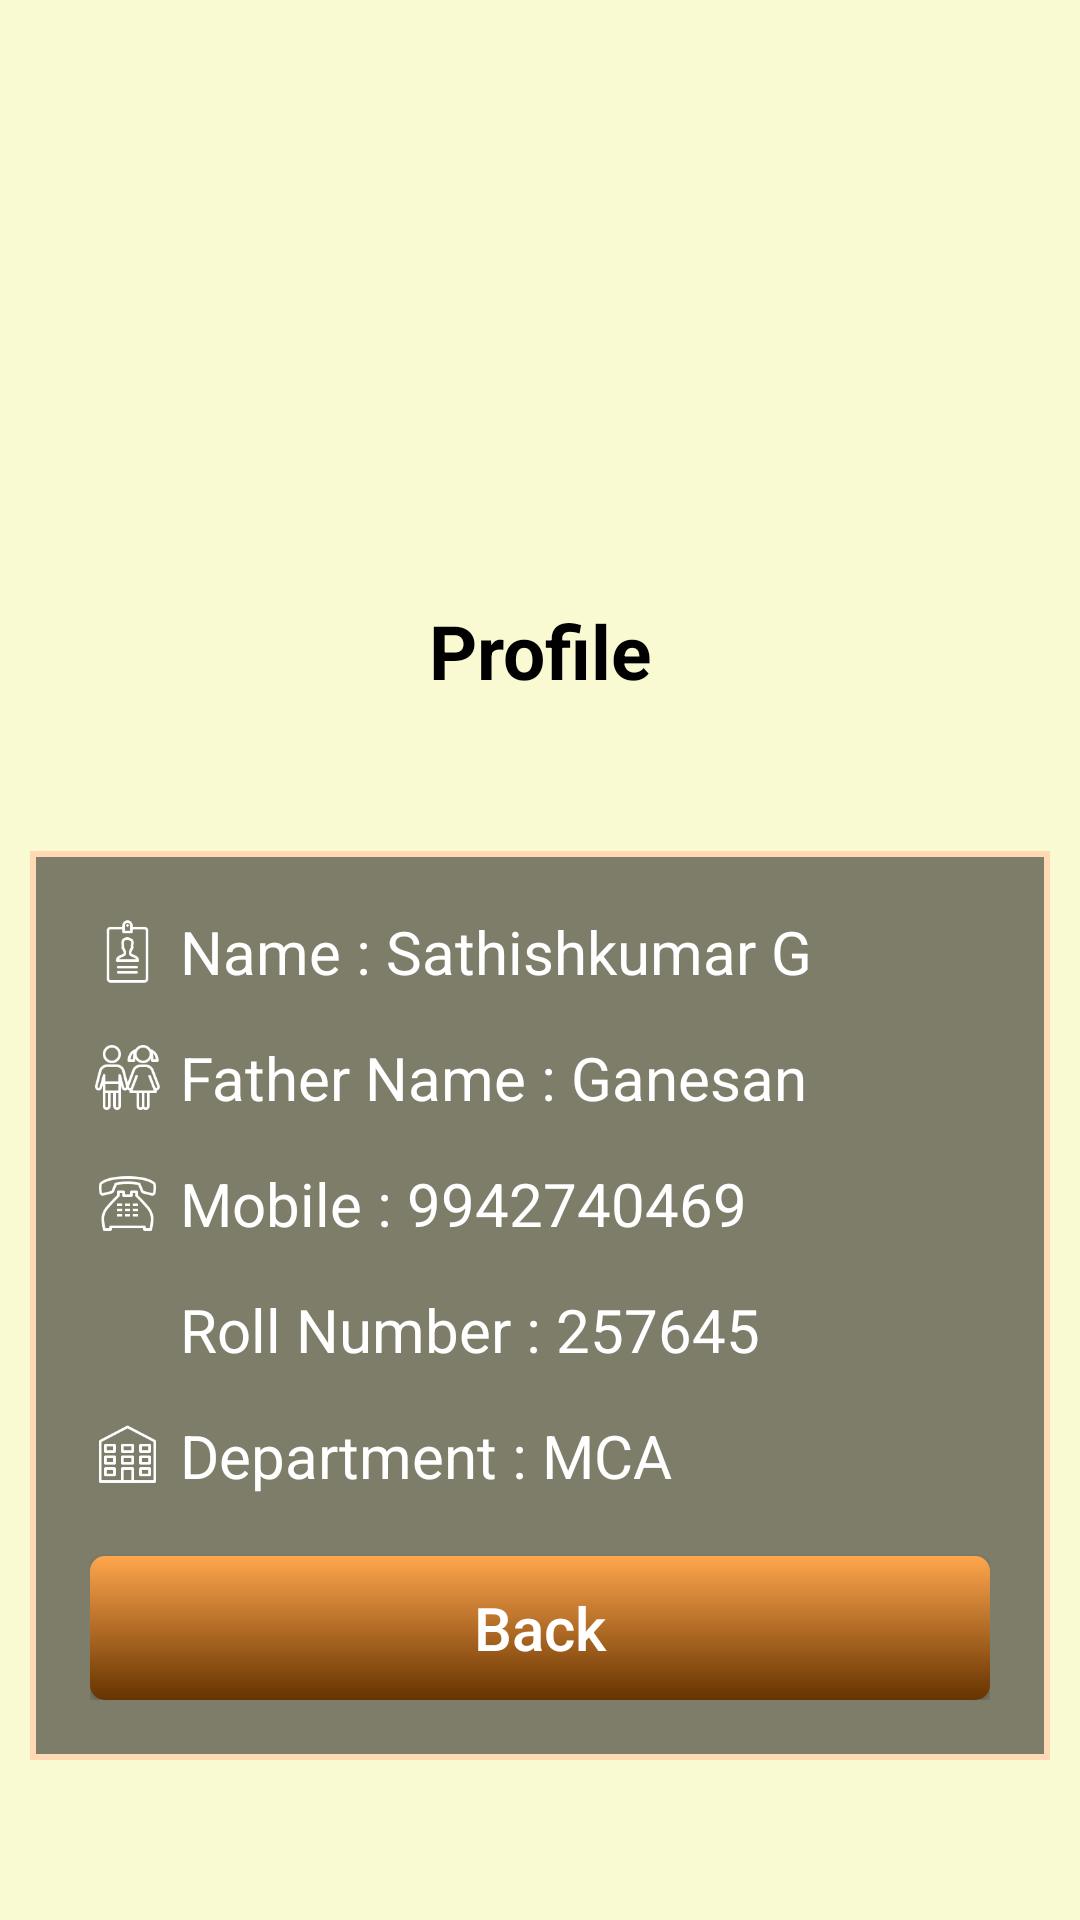

Here is an Android app screen rendered from its layout file. Give the layout XML and the strings, colors and styles it references.
<!-- AndroidManifest.xml: application theme Theme.SreeSakthiEngineeringCollege -->
<!-- res/layout/activity_profile.xml -->
<?xml version="1.0" encoding="utf-8"?>
<RelativeLayout
    xmlns:android="http://schemas.android.com/apk/res/android"
    xmlns:app="http://schemas.android.com/apk/res-auto"
    xmlns:tools="http://schemas.android.com/tools"
    android:layout_width="match_parent"
    android:layout_height="match_parent"
    android:background="#FAFAD2"
    tools:context=".ProfileActivity">


    <ImageView
        android:id="@+id/icon"
        android:layout_width="140dp"
        android:layout_height="140dp"
        android:layout_marginTop="50dp"
        android:layout_centerHorizontal="true"
        android:layout_marginBottom="10dp"
        android:src="@mipmap/logo"
        android:visibility="visible" />

    <TextView
        android:id="@+id/profile"
        android:layout_width="match_parent"
        android:layout_height="wrap_content"
        android:layout_below="@+id/icon"
        android:layout_marginLeft="20dp"
        android:layout_marginRight="20dp"
        android:layout_marginBottom="50dp"
        android:text="Profile"
        android:textAlignment="center"
        android:textColor="@color/black"
        android:textSize="25dp"
        android:textStyle="bold" />


    <LinearLayout
        android:id="@+id/layout_input"
        android:layout_marginRight="10dp"
        android:layout_marginLeft="10dp"
        android:layout_below="@+id/profile"

        android:orientation="vertical"
        android:background="@drawable/border"
        android:padding="20dp"
        android:layout_width="match_parent"
        android:layout_height="wrap_content">
        <LinearLayout
            android:layout_width="wrap_content"
            android:orientation="horizontal"
            android:layout_height="wrap_content">

            <ImageView
                android:layout_width="25dp"

                android:layout_height="25dp"
                android:padding="1.5dp"
                android:layout_gravity="center"
                android:src="@drawable/nameoutline"/>
            <TextView
                android:id="@+id/student_name_tv"
                android:layout_width="match_parent"
                android:layout_height="wrap_content"
                android:text="Name : Sathishkumar G "
                android:textSize="20dp"
                android:textColor="@color/white"
                android:layout_marginLeft="5dp"

                android:layout_gravity="center"
                android:paddingRight="3dp"




                />



        </LinearLayout>

        <LinearLayout
            android:layout_width="wrap_content"
            android:orientation="horizontal"
            android:layout_marginTop="15dp"
            android:layout_height="wrap_content">

            <ImageView
                android:layout_width="25dp"

                android:layout_height="25dp"
                android:padding="1.5dp"
                android:layout_gravity="center"
                android:src="@drawable/parentsoutline"/>
            <TextView
                android:id="@+id/father_name_tv"
                android:layout_width="match_parent"
                android:layout_height="wrap_content"
                android:text="Father Name : Ganesan "
                android:textSize="20dp"
                android:textColor="@color/white"
                android:layout_marginLeft="5dp"

                android:layout_gravity="center"
                android:paddingRight="3dp"




                />



        </LinearLayout>

        <LinearLayout
            android:layout_width="wrap_content"
            android:orientation="horizontal"
            android:layout_marginTop="15dp"
            android:layout_height="wrap_content">

            <ImageView
                android:layout_width="25dp"

                android:layout_height="25dp"
                android:padding="1.5dp"
                android:layout_gravity="center"
                android:src="@drawable/phoneoutline"/>
            <TextView
                android:id="@+id/mobile_tv"
                android:layout_width="match_parent"
                android:layout_height="wrap_content"
                android:text="Mobile : 9942740469 "
                android:textSize="20dp"
                android:textColor="@color/white"
                android:layout_marginLeft="5dp"

                android:layout_gravity="center"
                android:paddingRight="3dp"




                />



        </LinearLayout>
        <LinearLayout
            android:layout_width="wrap_content"
            android:orientation="horizontal"
            android:layout_marginTop="15dp"
            android:layout_height="wrap_content">

            <ImageView
                android:layout_width="25dp"

                android:layout_height="25dp"
                android:padding="1.5dp"
                android:layout_gravity="center"
                android:src="@drawable/rollnumberoutline"/>
            <TextView
                android:id="@+id/rollno_tv"
                android:layout_width="match_parent"
                android:layout_height="wrap_content"
                android:text="Roll Number : 257645 "
                android:textSize="20dp"
                android:textColor="@color/white"
                android:layout_marginLeft="5dp"

                android:layout_gravity="center"
                android:paddingRight="3dp"




                />
        </LinearLayout>
        <LinearLayout
            android:layout_width="wrap_content"
            android:orientation="horizontal"
            android:layout_marginTop="15dp"
            android:layout_height="wrap_content">

            <ImageView
                android:layout_width="25dp"

                android:layout_height="25dp"
                android:padding="1.5dp"
                android:layout_gravity="center"
                android:src="@drawable/departmentoutline"/>
            <TextView
                android:id="@+id/department_tv"
                android:layout_width="match_parent"
                android:layout_height="wrap_content"
                android:text="Department : MCA "
                android:textSize="20dp"
                android:textColor="@color/white"
                android:layout_marginLeft="5dp"

                android:layout_gravity="center"
                android:paddingRight="3dp"




                />
        </LinearLayout>





        <androidx.appcompat.widget.AppCompatButton
            android:background="@drawable/button_background"
            android:id="@+id/back_btn"
            android:layout_width="match_parent"
            android:layout_height="wrap_content"
            android:layout_marginTop="20dp"
            android:clickable="true"
            android:focusable="true"
            android:text="Back"
            android:textAllCaps="false"
            android:textColor="#FFF"
            android:textSize="20dp" />

    </LinearLayout>




    <ProgressBar
        android:id="@+id/progressBar"
        android:layout_width="80dp"
        android:layout_height="80dp"
        android:layout_centerInParent="true"
        android:indeterminateDrawable="@drawable/custom_progress_bar"
        android:layout_gravity="center"

        android:visibility="gone"/>
</RelativeLayout>
<!-- resources referenced by this layout -->
<resources>
  <color name="black">#FF000000</color>
  <color name="white">#FFFFFFFF</color>
  <!-- drawable border (drawable) -->
  <?xml version="1.0" encoding="utf-8"?>
  
  <shape xmlns:android="http://schemas.android.com/apk/res/android"
      android:shape="rectangle">
  
      <gradient
          android:angle="90"
  
  
          android:endColor="#7F000000"
          android:startColor="#7F000000"
          android:type="linear" />
      <padding
          android:bottom="0dp"
          android:left="0dp"
          android:right="0dp"
          android:top="0dp" />
  
      <stroke
          android:width="2dp"
          android:color="#ffd9b3" />
  </shape>
  <!-- drawable button_background (drawable) -->
  <?xml version="1.0" encoding="utf-8"?>
  <shape xmlns:android="http://schemas.android.com/apk/res/android"
      android:shape="rectangle">
      <corners android:radius="5dp" />
      <gradient
          android:angle="90"
          android:endColor="@color/ButtonTop"
          android:startColor="@color/ButtonBottom"
          android:type="linear" />
      <padding
          android:bottom="0dp"
          android:left="0dp"
          android:right="0dp"
          android:top="0dp" />
  
  
  </shape>
  <!-- drawable custom_progress_bar (drawable) -->
  <?xml version="1.0" encoding="utf-8"?>
  
  <rotate xmlns:android="http://schemas.android.com/apk/res/android"
      android:pivotX="50%"
      android:pivotY="50%"
      android:fromDegrees="0"
      android:toDegrees="1080">
  
      <shape
          android:shape="ring"
          android:innerRadiusRatio="3"
          android:thicknessRatio="8"
          android:useLevel="false"
          >
  
          <size
              android:width="68dip"
              android:height="68dip"
              />
  
          <gradient
  
              android:type="sweep"
              android:useLevel="false"
              android:startColor="#4c737373"
              android:centerColor="#4c737373"
              android:centerY="0.50"
              android:endColor="#ffffd300" />
  
      </shape>
  
  </rotate>
  <!-- drawable departmentoutline: png bitmap (drawable, 932 bytes) -->
  <!-- drawable nameoutline: png bitmap (drawable, 1670 bytes) -->
  <!-- drawable parentsoutline: png bitmap (drawable, 3479 bytes) -->
  <!-- drawable phoneoutline: png bitmap (drawable, 2732 bytes) -->
  <style name="Theme.SreeSakthiEngineeringCollege" parent="Theme.MaterialComponents.DayNight.DarkActionBar">
          
          <item name="colorPrimary">@color/purple_500</item>
          <item name="colorPrimaryVariant">@color/purple_700</item>
          <item name="colorOnPrimary">@color/white</item>
          
          <item name="colorSecondary">@color/teal_200</item>
          <item name="colorSecondaryVariant">@color/teal_700</item>
          <item name="colorOnSecondary">@color/black</item>
          
          <item name="android:statusBarColor" tools:targetApi="l">?attr/colorPrimaryVariant</item>
          
      </style>
  <color name="ButtonTop">#ffa64d</color>
  <color name="ButtonBottom">#663300</color>
  <color name="purple_500">#994d00</color>
  <color name="purple_700">#804000</color>
  <color name="teal_200">#FF03DAC5</color>
  <color name="teal_700">#FF018786</color>
</resources>
